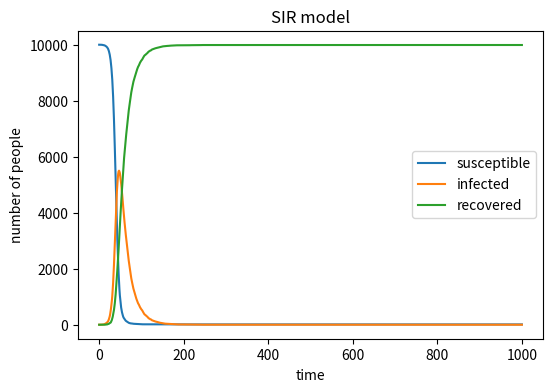

The script that saved this image:
# import necessary libraries
import numpy as np
import matplotlib . pyplot as plt
N=10000
S=9999
I=1
R=0
beta=0.3
gamma=0.05
S_values = [S]
I_values = [I]
R_values = [R]
#Repeat for 1000 time steps:
#    calculate infection probability
#    calculate recovery probability
#    randomly choose new infections from susceptible people
#    randomly choose new recoveries from infected people
#    update S, I, and R
#    record the new values of S, I, and R
#Plot S, I, and R over time
t=1
while t<=1000:
    infection_rate = beta*I/N
    recovery_rate = gamma
    new_infections = np.random.choice(range(2), S, p=[1-infection_rate, infection_rate])
    new_recoveries = np.random.choice(range(2), I, p=[1-recovery_rate, recovery_rate])
    S=S - new_infections.sum()
    I=I + new_infections.sum() - new_recoveries.sum()
    R=R + new_recoveries.sum()

    S_values.append(S)
    I_values.append(I)
    R_values.append(R)

    t += 1

time = range(len(S_values))
plt . figure ( figsize =(6,4),dpi=150)
plt.plot(time, S_values, label='susceptible')
plt.plot(time, I_values, label='infected')
plt.plot(time, R_values, label='recovered')
plt.xlabel('time')
plt.ylabel('number of people')
plt.title('SIR model')
plt.legend()
plt . savefig ('SIR_model.png')
plt.show()
